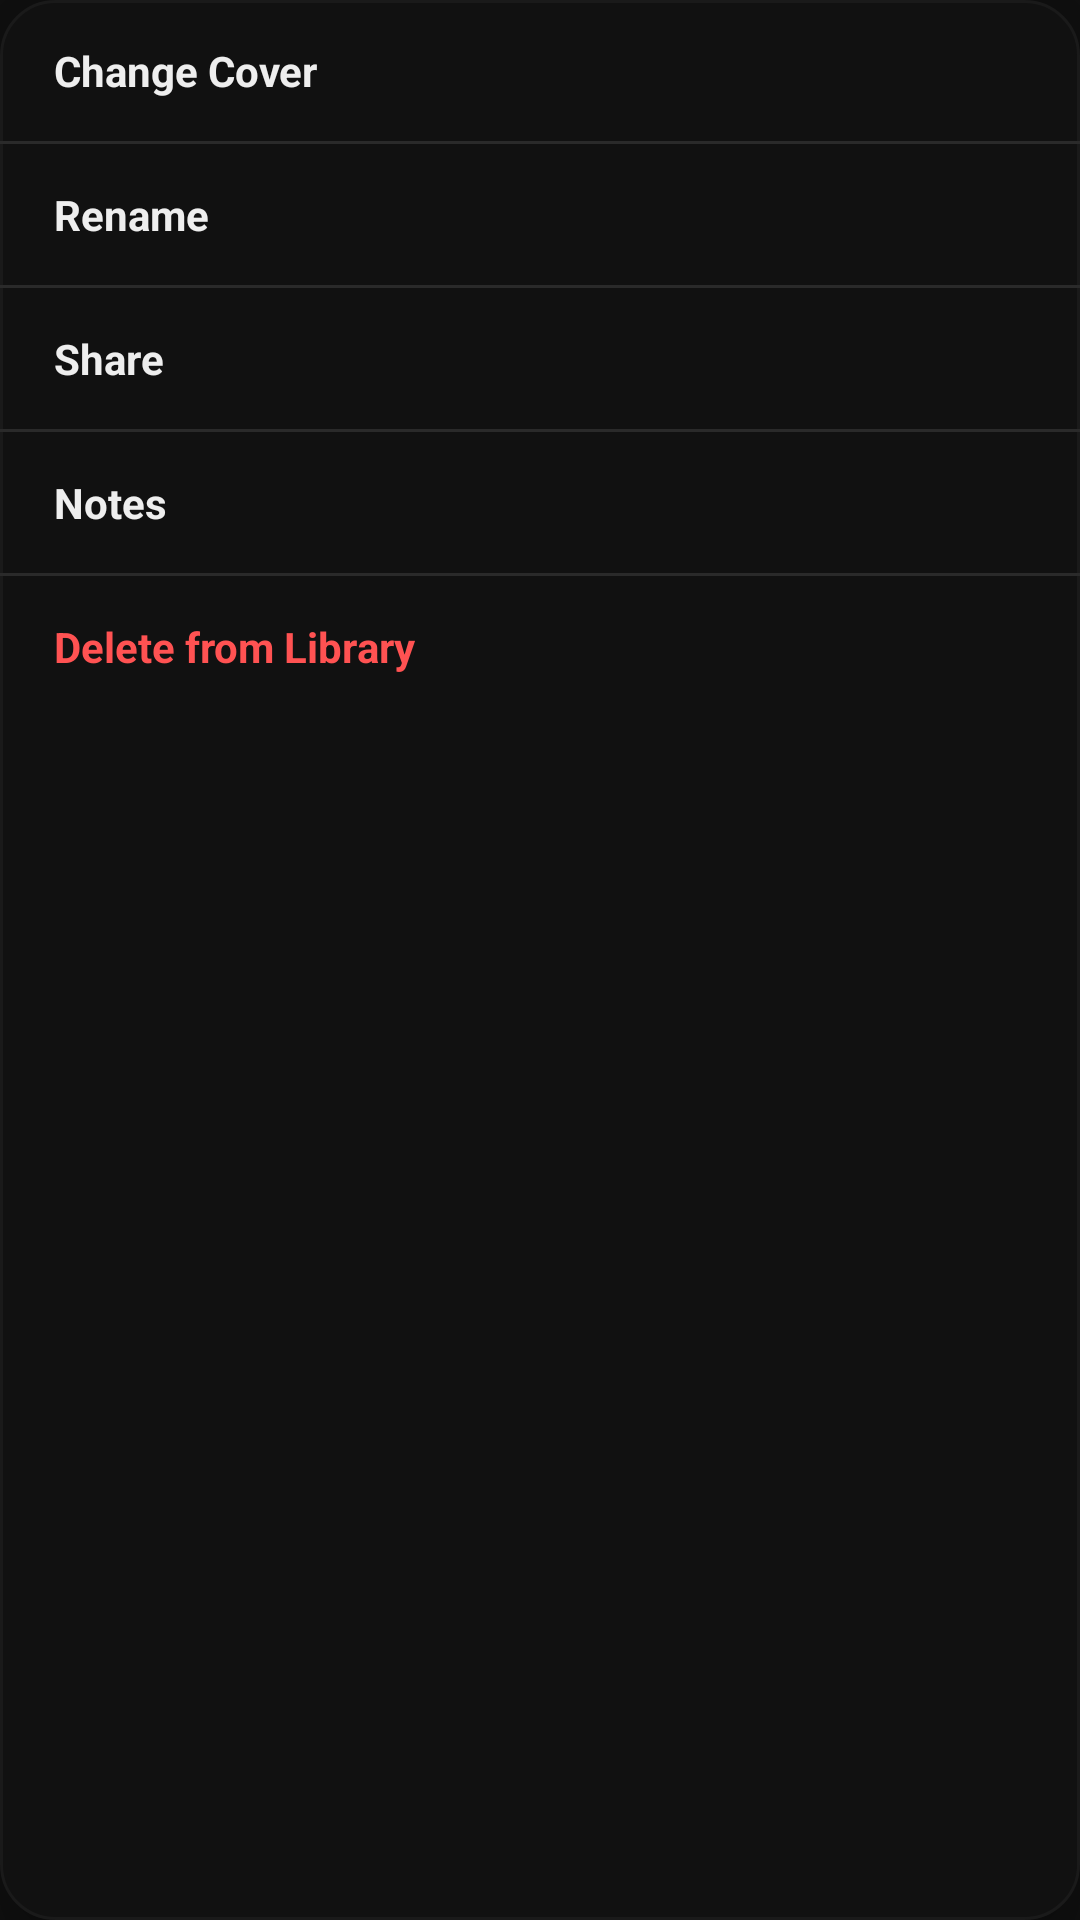

The Android layout XML behind this screen, and the referenced resources:
<!-- AndroidManifest.xml: application theme Theme.PageVibe -->
<!-- res/layout/popup_library_item_menu.xml -->
<?xml version="1.0" encoding="utf-8"?>
<LinearLayout xmlns:android="http://schemas.android.com/apk/res/android"
    android:layout_width="wrap_content" android:layout_height="wrap_content"
    android:orientation="vertical" android:minWidth="200dp"
    android:tag="theme:card"
    android:background="@drawable/bg_continue_card" android:elevation="8dp">

    <TextView android:id="@+id/itemMenuChangeCover" android:tag="theme:textPrimary"
        android:layout_width="match_parent" android:layout_height="wrap_content"
        android:text="Change Cover" android:textSize="14sp" android:textStyle="bold" android:textColor="#EEEEEE"
        android:paddingStart="18dp" android:paddingEnd="18dp" android:paddingTop="14dp" android:paddingBottom="14dp"
        android:clickable="true" android:focusable="true" android:foreground="?attr/selectableItemBackground"/>

    <View android:tag="theme:divider" android:layout_width="match_parent" android:layout_height="1dp" android:background="#2A2A2A"/>

    <TextView android:id="@+id/itemMenuRename" android:tag="theme:textPrimary"
        android:layout_width="match_parent" android:layout_height="wrap_content"
        android:text="Rename" android:textSize="14sp" android:textStyle="bold" android:textColor="#EEEEEE"
        android:paddingStart="18dp" android:paddingEnd="18dp" android:paddingTop="14dp" android:paddingBottom="14dp"
        android:clickable="true" android:focusable="true" android:foreground="?attr/selectableItemBackground"/>

    <View android:tag="theme:divider" android:layout_width="match_parent" android:layout_height="1dp" android:background="#2A2A2A"/>

    <TextView android:id="@+id/itemMenuShare" android:tag="theme:textPrimary"
        android:layout_width="match_parent" android:layout_height="wrap_content"
        android:text="Share" android:textSize="14sp" android:textStyle="bold" android:textColor="#EEEEEE"
        android:paddingStart="18dp" android:paddingEnd="18dp" android:paddingTop="14dp" android:paddingBottom="14dp"
        android:clickable="true" android:focusable="true" android:foreground="?attr/selectableItemBackground"/>

    <View android:tag="theme:divider" android:layout_width="match_parent" android:layout_height="1dp" android:background="#2A2A2A"/>

    <TextView android:id="@+id/itemMenuNotes" android:tag="theme:textPrimary"
        android:layout_width="match_parent" android:layout_height="wrap_content"
        android:text="Notes" android:textSize="14sp" android:textStyle="bold" android:textColor="#EEEEEE"
        android:paddingStart="18dp" android:paddingEnd="18dp" android:paddingTop="14dp" android:paddingBottom="14dp"
        android:clickable="true" android:focusable="true" android:foreground="?attr/selectableItemBackground"/>

    <View android:tag="theme:divider" android:layout_width="match_parent" android:layout_height="1dp" android:background="#2A2A2A"/>

    
    <TextView android:id="@+id/itemMenuDelete"
        android:layout_width="match_parent" android:layout_height="wrap_content"
        android:text="Delete from Library" android:textSize="14sp" android:textStyle="bold" android:textColor="#FF5252"
        android:paddingStart="18dp" android:paddingEnd="18dp" android:paddingTop="14dp" android:paddingBottom="14dp"
        android:clickable="true" android:focusable="true" android:foreground="?attr/selectableItemBackground"/>

</LinearLayout>
<!-- resources referenced by this layout -->
<resources>
  <!-- drawable bg_continue_card (drawable) -->
  <?xml version="1.0" encoding="utf-8"?>
  <shape xmlns:android="http://schemas.android.com/apk/res/android"
      android:shape="rectangle">
      <solid android:color="#111111"/>
      <corners android:radius="18dp"/>
      <stroke android:width="1dp" android:color="#1A1A1A"/>
  </shape>
  <style name="Theme.PageVibe" parent="Theme.MaterialComponents.NoActionBar">
  
          
          <item name="android:windowBackground">#0F0F0F</item>
          <item name="android:colorBackground">#0F0F0F</item>
  
          
          <item name="android:statusBarColor">#00000000</item>
          <item name="android:windowLightStatusBar">false</item>
  
          
          <item name="android:navigationBarColor">#00000000</item>
          <item name="android:windowLightNavigationBar">false</item>
  
          
          <item name="android:windowLayoutInDisplayCutoutMode">shortEdges</item>
          <item name="android:windowTranslucentStatus">false</item>
          <item name="android:windowTranslucentNavigation">false</item>
  
          
          <item name="colorPrimary">#FFFFFF</item>
          <item name="colorPrimaryVariant">#222222</item>
          <item name="colorOnPrimary">#000000</item>
          <item name="colorSecondary">#AAAAAA</item>
          <item name="colorSurface">#1A1A1A</item>
          <item name="colorOnSurface">#FFFFFF</item>
          <item name="colorError">#FF5555</item>
  
          
          <item name="colorControlActivated">#FFFFFF</item>
  
          
          <item name="android:colorControlHighlight">#33FFFFFF</item>
  
          
          <item name="windowActionBar">false</item>
          <item name="windowNoTitle">true</item>
  
      </style>
</resources>
